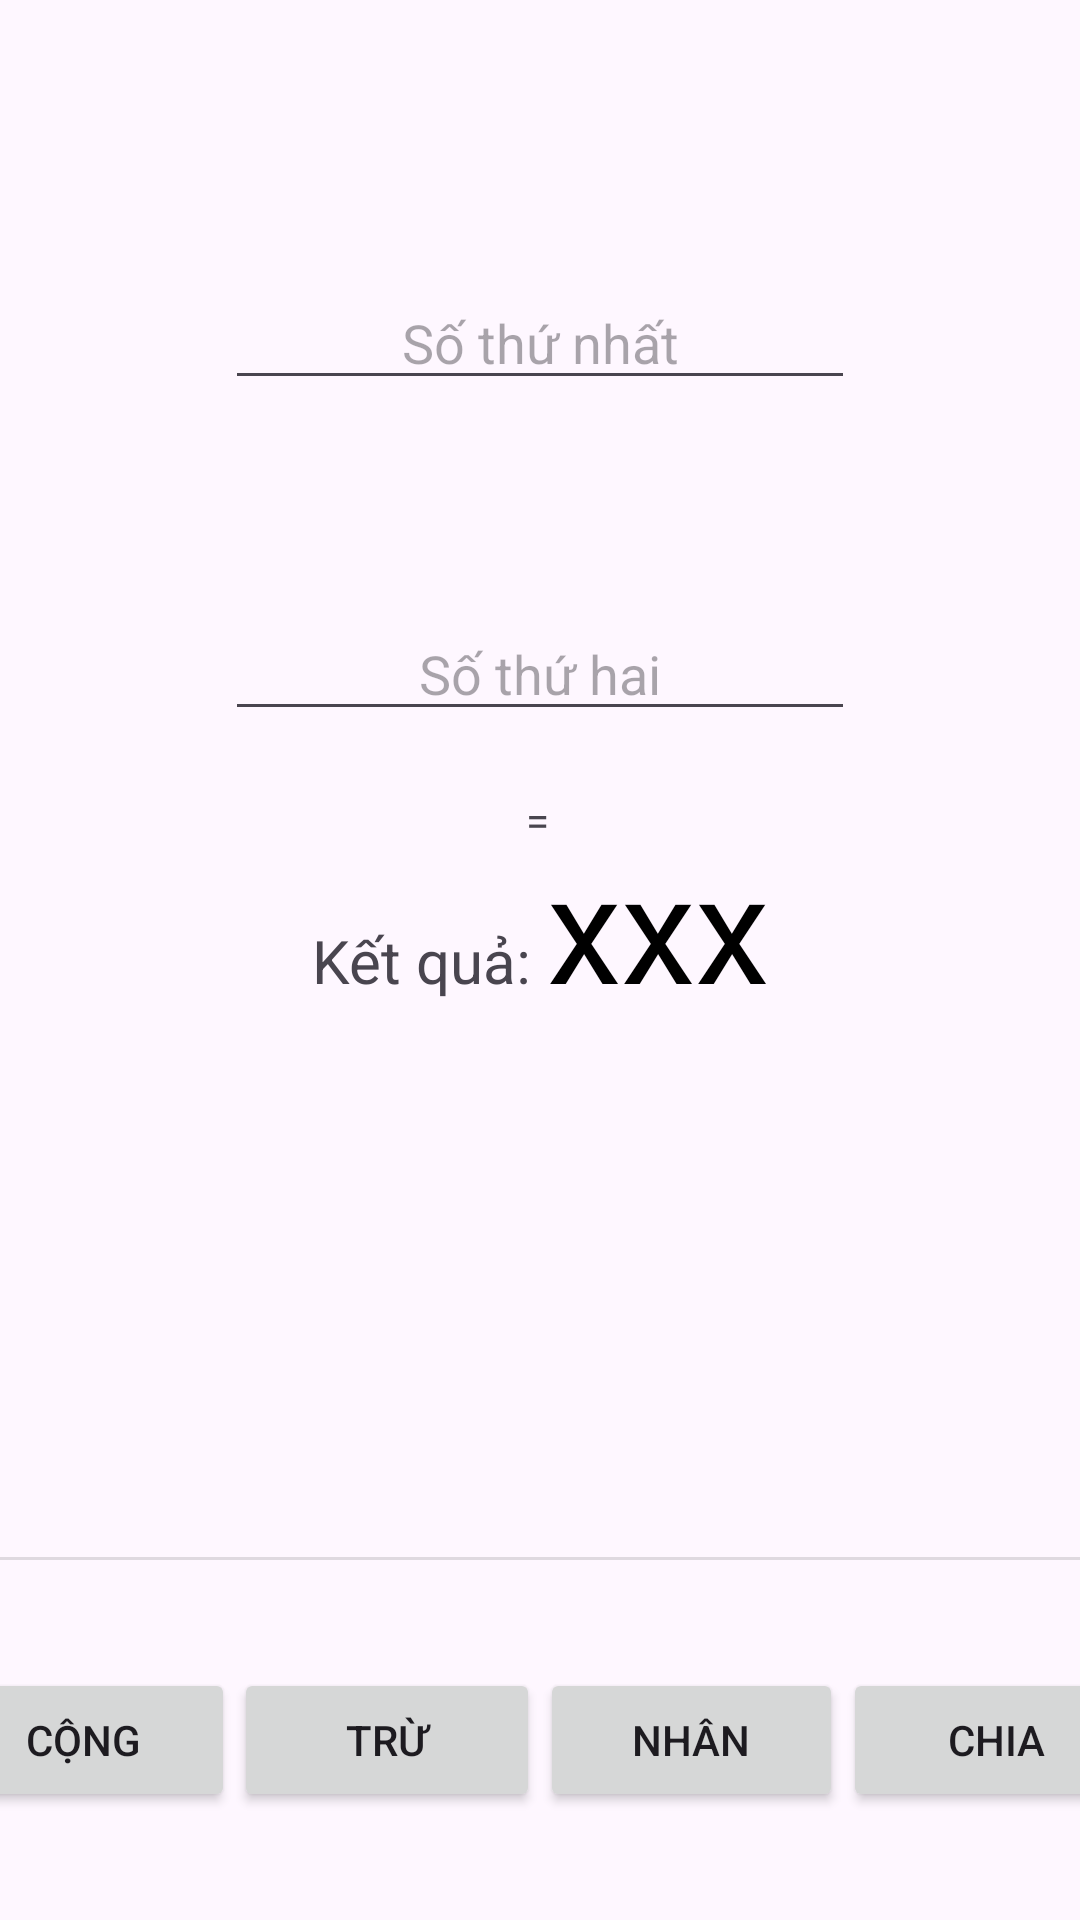

Produce the Android XML layout that renders to this screen, including the resource entries it uses.
<!-- AndroidManifest.xml: application theme Theme.Lab2Hub -->
<!-- res/layout/lab2_switch_screens.xml -->
<?xml version="1.0" encoding="utf-8"?>
<androidx.constraintlayout.widget.ConstraintLayout xmlns:android="http://schemas.android.com/apk/res/android"
    xmlns:app="http://schemas.android.com/apk/res-auto"
    xmlns:tools="http://schemas.android.com/tools"
    android:layout_width="match_parent"
    android:layout_height="match_parent"
    app:flow_wrapMode="aligned"
    tools:context=".MainActivity">

    <EditText
        android:id="@+id/etFirstNum"
        android:layout_width="wrap_content"
        android:layout_height="wrap_content"
        android:layout_marginBottom="20dp"
        android:ems="10"
        android:hint="Số thứ nhất"
        android:inputType="number"
        android:paddingTop="20dp"
        android:textAlignment="center"
        app:layout_constraintBottom_toTopOf="@+id/tvSign"
        app:layout_constraintEnd_toEndOf="parent"
        app:layout_constraintStart_toStartOf="parent" />

    <EditText
        android:id="@+id/etSecondNum"
        android:layout_width="wrap_content"
        android:layout_height="wrap_content"
        android:layout_marginBottom="20dp"
        android:ems="10"
        android:hint="Số thứ hai"
        android:inputType="number"
        android:paddingTop="20dp"
        android:textAlignment="center"
        app:layout_constraintBottom_toTopOf="@+id/tvEqualSign"
        app:layout_constraintEnd_toEndOf="parent"
        app:layout_constraintStart_toStartOf="parent" />

    <TextView
        android:id="@+id/tvSign"
        android:layout_width="wrap_content"
        android:layout_height="wrap_content"
        android:layout_marginBottom="20dp"
        android:text=""
        app:layout_constraintBottom_toTopOf="@+id/etSecondNum"
        app:layout_constraintEnd_toEndOf="parent"
        app:layout_constraintHorizontal_bias="0.498"
        app:layout_constraintStart_toStartOf="parent" />

    <TextView
        android:id="@+id/tvEqualSign"
        android:layout_width="8dp"
        android:layout_height="23dp"
        android:layout_marginBottom="20dp"
        android:text="="
        app:layout_constraintBottom_toTopOf="@+id/tvResultLabel"
        app:layout_constraintEnd_toEndOf="parent"
        app:layout_constraintHorizontal_bias="0.498"
        app:layout_constraintStart_toStartOf="parent" />

    <TextView
        android:id="@+id/tvResult"
        android:layout_width="wrap_content"
        android:layout_height="wrap_content"
        android:text="xxx"
        android:textColor="@color/black"
        android:textSize="50dp"
        app:layout_constraintBaseline_toBaselineOf="@+id/tvResultLabel"
        app:layout_constraintEnd_toEndOf="parent"
        app:layout_constraintHorizontal_bias="0.5"
        app:layout_constraintStart_toEndOf="@+id/tvResultLabel" />

    <TextView
        android:id="@+id/tvResultLabel"
        android:layout_width="wrap_content"
        android:layout_height="wrap_content"
        android:text="Kết quả: "
        android:textSize="20dp"
        app:layout_constraintBottom_toBottomOf="parent"
        app:layout_constraintEnd_toStartOf="@+id/tvResult"
        app:layout_constraintHorizontal_bias="0.5"
        app:layout_constraintHorizontal_chainStyle="packed"
        app:layout_constraintStart_toStartOf="parent"
        app:layout_constraintTop_toTopOf="parent" />

    <Button
        android:id="@+id/btnMinus"
        android:layout_width="102dp"
        android:layout_height="wrap_content"
        android:text="Trừ"
        app:layout_constraintBottom_toBottomOf="parent"
        app:layout_constraintEnd_toStartOf="@+id/btnMultiple"
        app:layout_constraintHorizontal_bias="0.5"
        app:layout_constraintStart_toEndOf="@+id/btnAdd"
        app:layout_constraintTop_toBottomOf="@+id/divider" />

    <Button
        android:id="@+id/btnAdd"
        android:layout_width="101dp"
        android:layout_height="wrap_content"
        android:text="Cộng"
        app:layout_constraintBottom_toBottomOf="parent"
        app:layout_constraintEnd_toStartOf="@+id/btnMinus"
        app:layout_constraintHorizontal_bias="0.5"
        app:layout_constraintStart_toStartOf="parent"
        app:layout_constraintTop_toBottomOf="@+id/divider" />

    <Button
        android:id="@+id/btnDivide"
        android:layout_width="102dp"
        android:layout_height="wrap_content"
        android:text="Chia"
        app:layout_constraintBottom_toBottomOf="parent"
        app:layout_constraintEnd_toEndOf="parent"
        app:layout_constraintHorizontal_bias="0.5"
        app:layout_constraintStart_toEndOf="@+id/btnMultiple"
        app:layout_constraintTop_toBottomOf="@+id/divider" />

    <Button
        android:id="@+id/btnMultiple"
        android:layout_width="101dp"
        android:layout_height="wrap_content"
        android:text="Nhân"
        app:layout_constraintBottom_toBottomOf="parent"
        app:layout_constraintEnd_toStartOf="@+id/btnDivide"
        app:layout_constraintHorizontal_bias="0.5"
        app:layout_constraintStart_toEndOf="@+id/btnMinus"
        app:layout_constraintTop_toBottomOf="@+id/divider" />

    <androidx.constraintlayout.widget.Group
        android:id="@+id/group2"
        android:layout_width="wrap_content"
        android:layout_height="wrap_content"
        app:constraint_referenced_ids="btnAdd,btnMinus,btnMultiple,btnDivide" />

    <View
        android:id="@+id/divider"
        android:layout_width="409dp"
        android:layout_height="1dp"
        android:layout_marginBottom="120dp"
        android:background="?android:attr/listDivider"
        app:layout_constraintBottom_toBottomOf="parent"
        app:layout_constraintEnd_toEndOf="parent"
        app:layout_constraintStart_toStartOf="parent" />

</androidx.constraintlayout.widget.ConstraintLayout>
<!-- resources referenced by this layout -->
<resources>
  <style name="Theme.Lab2Hub" parent="Base.Theme.Lab2Hub" />
  <style name="Base.Theme.Lab2Hub" parent="Theme.Material3.DayNight.NoActionBar">
          
          
      </style>
  <!-- not gathered from this repository: default colours our renderer supplied (Android Studio template values) -->
  <color name="black">#FF000000</color>
</resources>
